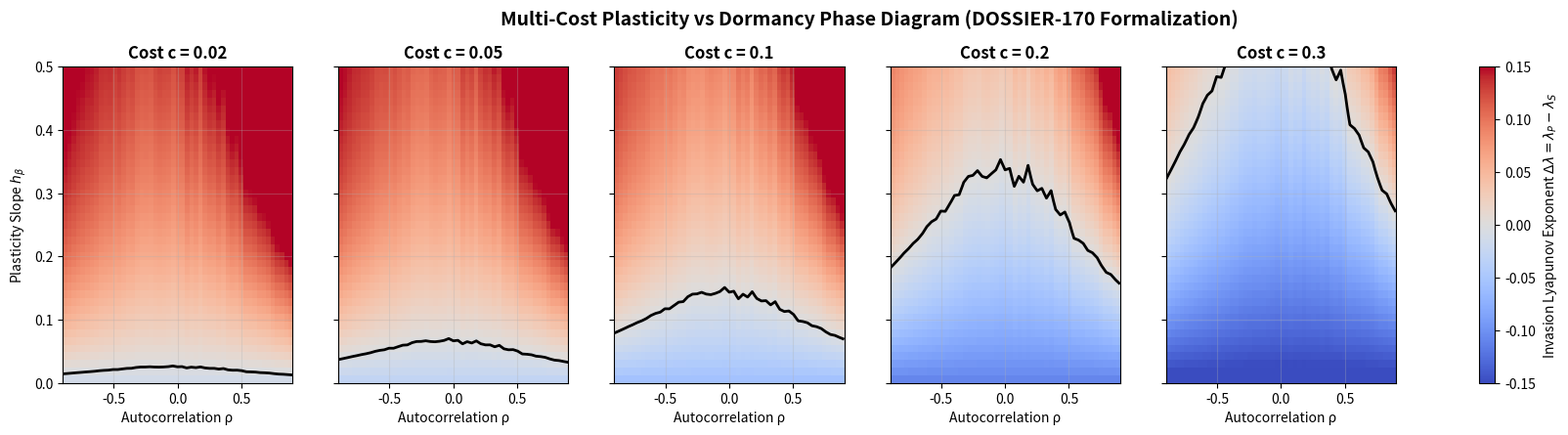

Reproduce this figure in Python. (Note: this script raises an exception after producing the figure.)
import numpy as np
import matplotlib
matplotlib.use('Agg')
import matplotlib.pyplot as plt
import json

# Vectorized simulation for DOSSIER-170
h0 = 0.3
s = 0.9
gamma = 0.25
w_match = 2.0
w_mismatch = 0.1
h_beta_max = 0.5

def run_vectorized_scan(costs, rhos, h_betas, T=1500, seed=42):
    rng = np.random.RandomState(seed)
    n_rho = len(rhos)
    n_hb = len(h_betas)
    
    # Generate Markov chains for all rhos simultaneously
    # E has shape (n_rho, T)
    E = np.zeros((n_rho, T), dtype=int)
    E[:, 0] = rng.choice([0, 1], size=n_rho)
    p_switch = (1.0 - rhos) / 2.0  # shape (n_rho,)
    
    rand_switches = rng.rand(n_rho, T)
    for t in range(1, T):
        switch = rand_switches[:, t] < p_switch
        E[:, t] = np.where(switch, 1 - E[:, t-1], E[:, t-1])
        
    m_cue = np.zeros((n_rho, T), dtype=int)
    m_cue[:, 1:] = (E[:, 1:] != E[:, :-1]).astype(int)
    
    # For each cost, compute the 2D grid of delta_lambda
    results = {}
    
    # Baseline active S fitness
    W_S_active = 0.5 * w_match + 0.5 * w_mismatch  # 1.05
    # S transition matrix M_S
    # [ (1-h0)*W_S   gamma ]
    # [  h0 * W_S   s*(1-gamma) ]
    M_S = np.array([
        [(1.0 - h0) * W_S_active, gamma],
        [h0 * W_S_active, s * (1.0 - gamma)]
    ])
    # Dominant eigenvalue of M_S is exact analytical Lyapunov exponent:
    evals_S = np.linalg.eigvals(M_S)
    lyap_S = np.log(np.max(evals_S))
    
    for c in costs:
        grid = np.zeros((n_hb, n_rho))
        for i_hb, hb in enumerate(h_betas):
            alpha = hb / h_beta_max
            # h_P has shape (n_rho, T)
            h_P = np.clip(h0 + hb * m_cue, 0.0, 1.0)
            
            # Match probability for P
            # shape (n_rho, T)
            p_match_P = np.where(m_cue == 0, 0.5 + 0.5 * alpha, 0.5 - 0.5 * alpha * rhos[:, None])
            p_match_P = np.clip(p_match_P, 0.0, 1.0)
            W_P_active = (1.0 - c) * (p_match_P * w_match + (1.0 - p_match_P) * w_mismatch)
            
            # Vectorized transfer matrix multiplication over time for each rho
            # v has shape (n_rho, 2)
            v = np.ones((n_rho, 2)) * 0.5
            log_growth = np.zeros(n_rho)
            
            # Burn-in
            burn = 50
            for t in range(T):
                # M_P for step t: shape (n_rho, 2, 2)
                a11 = (1.0 - h_P[:, t]) * W_P_active[:, t]
                a12 = np.full(n_rho, gamma)
                a21 = h_P[:, t] * W_P_active[:, t]
                a22 = np.full(n_rho, s * (1.0 - gamma))
                
                v_new0 = a11 * v[:, 0] + a12 * v[:, 1]
                v_new1 = a21 * v[:, 0] + a22 * v[:, 1]
                
                norms = np.sqrt(v_new0**2 + v_new1**2)
                v[:, 0] = v_new0 / norms
                v[:, 1] = v_new1 / norms
                
                if t >= burn:
                    log_growth += np.log(norms)
                    
            lyap_P = log_growth / (T - burn)
            grid[i_hb, :] = lyap_P - lyap_S
            
        results[str(c)] = grid
        
    return results

rhos = np.linspace(-0.9, 0.9, 51)
h_betas = np.linspace(0.0, 0.5, 41)
costs = [0.02, 0.05, 0.10, 0.20, 0.30]

print("Running fast vectorized phase scan...")
results = run_vectorized_scan(costs, rhos, h_betas, T=2000)

fig, axes = plt.subplots(1, 5, figsize=(22, 4.2), sharey=True)
for idx, c in enumerate(costs):
    ax = axes[idx]
    grid = results[str(c)]
    im = ax.imshow(grid, origin='lower', extent=[-0.9, 0.9, 0.0, 0.5], aspect='auto', cmap='coolwarm', vmin=-0.15, vmax=0.15)
    ax.contour(rhos, h_betas, grid, levels=[0.0], colors='black', linewidths=2)
    ax.set_title(f'Cost c = {c}', fontsize=12, fontweight='bold')
    ax.set_xlabel('Autocorrelation ρ')
    if idx == 0:
        ax.set_ylabel('Plasticity Slope $h_\\beta$')
    ax.grid(alpha=0.3)

fig.colorbar(im, ax=axes.ravel().tolist(), label='Invasion Lyapunov Exponent $\Delta \lambda = \lambda_P - \lambda_S$')
plt.suptitle('Multi-Cost Plasticity vs Dormancy Phase Diagram (DOSSIER-170 Formalization)', fontsize=14, fontweight='bold', y=1.02)
plot_path = '../../shared_agora/artifacts/plastic_dormancy_dossier170_phase_scan.png'
plt.savefig(plot_path, dpi=200, bbox_inches='tight')
print(f"Plot saved successfully to {plot_path}")

summary_data = {
    'rhos': rhos.tolist(),
    'h_betas': h_betas.tolist(),
    'costs': costs,
    'p_wins_fractions': {str(c): float(np.mean(results[str(c)] > 0)) for c in costs}
}
with open('../../shared_agora/artifacts/plastic_dormancy_metrics.json', 'w') as f:
    json.dump(summary_data, f, indent=2)
print("P wins fractions:", summary_data['p_wins_fractions'])
